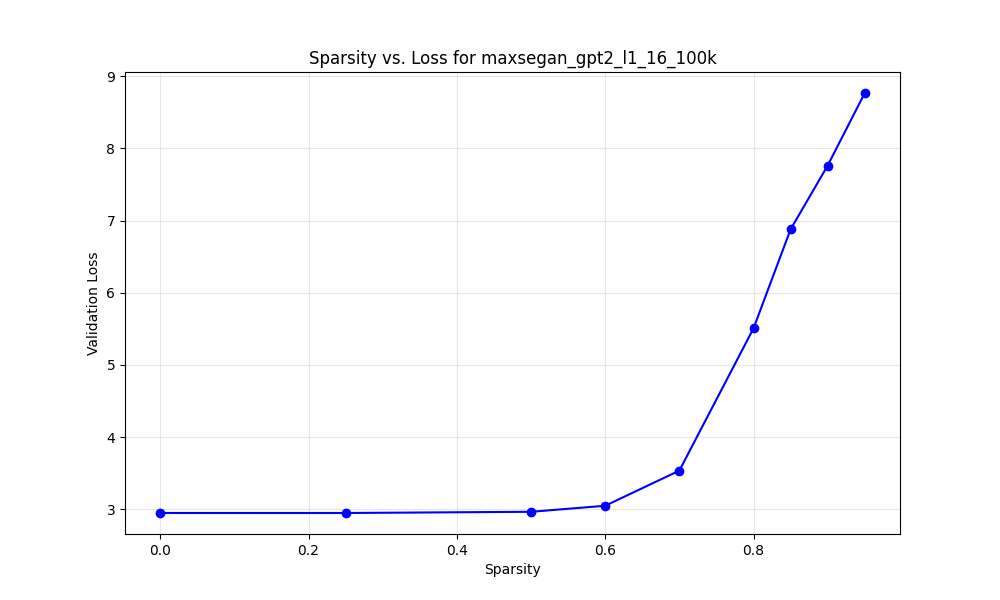

Source data for this figure (header and first rows):
model_name, target_sparsity, actual_sparsity, val_loss, l1_scale, weight_decay, spatial_cost_scale, group
maxsegan_gpt2_l1_16_100k, 0.0, 0.0, 2.949, 0.64, 0.0, 0.0, L1
maxsegan_gpt2_l1_16_100k, 0.25, 0.25, 2.949, 0.64, 0.0, 0.0, L1
maxsegan_gpt2_l1_16_100k, 0.5, 0.5, 2.965, 0.64, 0.0, 0.0, L1
maxsegan_gpt2_l1_16_100k, 0.6, 0.6, 3.049, 0.64, 0.0, 0.0, L1
maxsegan_gpt2_l1_16_100k, 0.7, 0.7, 3.536, 0.64, 0.0, 0.0, L1
maxsegan_gpt2_l1_16_100k, 0.8, 0.8, 5.507, 0.64, 0.0, 0.0, L1
maxsegan_gpt2_l1_16_100k, 0.85, 0.85, 6.878, 0.64, 0.0, 0.0, L1
maxsegan_gpt2_l1_16_100k, 0.9, 0.9, 7.762, 0.64, 0.0, 0.0, L1
maxsegan_gpt2_l1_16_100k, 0.95, 0.95, 8.766, 0.64, 0.0, 0.0, L1
